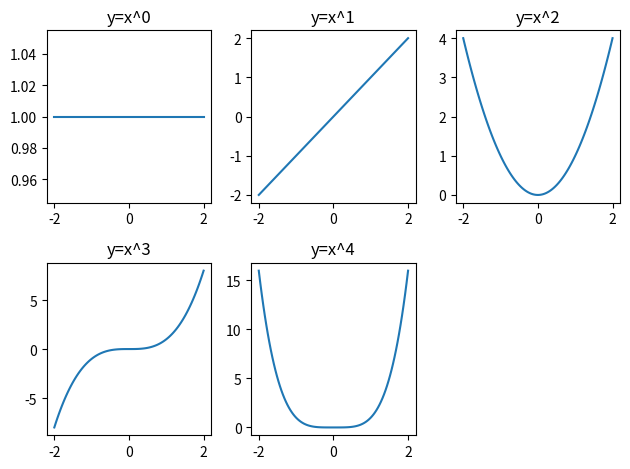

Here is the Python script that generated this plot:
# matplotlib　グラフの設定
# http://python-remrin.hatenadiary.jp/entry/2017/05/27/114816

import matplotlib.pyplot as plt
import numpy as np

x = np.linspace(-2, 2, 100)

# 2x3の6個のサブプロットに分割
for i in range(5):
    plt.subplot(2, 3, i+1)
    plt.plot(x, x**i)
    plt.title("y=x^{}".format(i))
plt.tight_layout()
plt.show()
